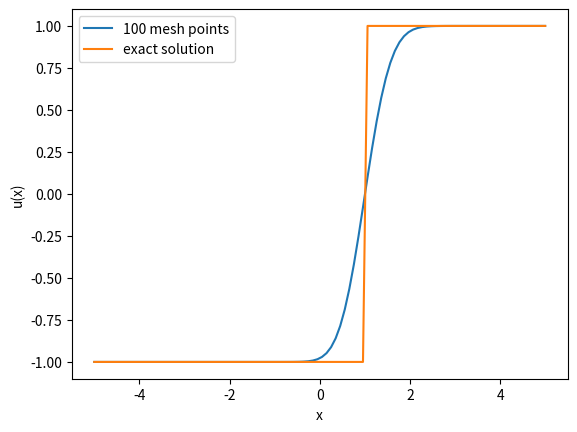

This figure's Python source:
import numpy as np
import matplotlib.pyplot as plt

tend = 1


def initial_values(x):
    return -np.ones(N) + 2 * (x > 0)


def f(x):
    return x


def u_exact(x):
    t = tend
    return initial_values(x - t)


mesh_sizes = np.array([100])
err_l1 = np.zeros(n := len(mesh_sizes))
err_l2 = np.zeros(n)
err_linf = np.zeros(n)
numerical_solutions = []

# number of decimals for reporting values
precision = 4


def beam_warming_flux_local(u_left, u_right):
    a = 1
    return (3*f(u_left) - f(u_right)) / 2 - a * dt / (2 * dx) * (f(u_right) - f(u_left))

# takes in all values of u = (u_j^n)_j at time n and returns vector of fluxes (F_{j+1/2})_j

def beam_warming_flux(u):
    # boundary
    u_left = np.concatenate(([u[0]], u))
    u_right = np.concatenate((u, [u[-1]]))

    return beam_warming_flux_local(u_left, u_right)


for i, N in enumerate(mesh_sizes):
    dx = 10 / N
    # choosing dt according to CFL condition
    dt = 10 / (20 * N)  # <= 1/(2N)

    x = np.linspace(-5, 5, N)
    # Initial values:
    u = initial_values(x)
    for _ in range(int(tend / dt)):
        F_j = beam_warming_flux(u)
        F_j_diff = F_j[1:] - F_j[:-1]
        u = u - dt / dx * F_j_diff
    numerical_solutions.append(u)
    err_l1[i] = np.sum(np.abs(u - u_exact(x))) * dx
    err_l2[i] = np.sqrt(np.sum((np.abs(u - u_exact(x))) ** 2) * dx)
    err_linf[i] = np.max(np.abs(u - u_exact(x)))


# print only one numerical solution with exact solution

index = 0
plt.plot(np.linspace(-5, 5, mesh_sizes[index]), numerical_solutions[index], '-',
         label=f"{mesh_sizes[index]} mesh points")
plt.plot(x := np.linspace(-5, 5, mesh_sizes[-1]), u_exact(x), label="exact solution")
plt.xlabel("x")
plt.ylabel("u(x)")
plt.legend()
plt.show()
